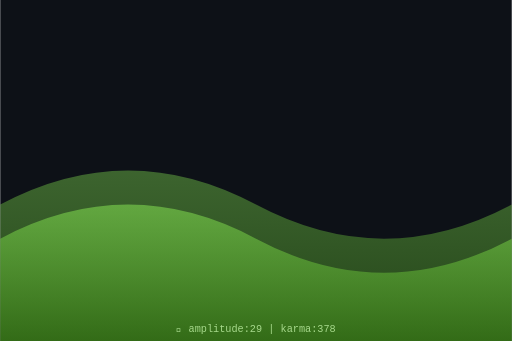
t = 0.00 s
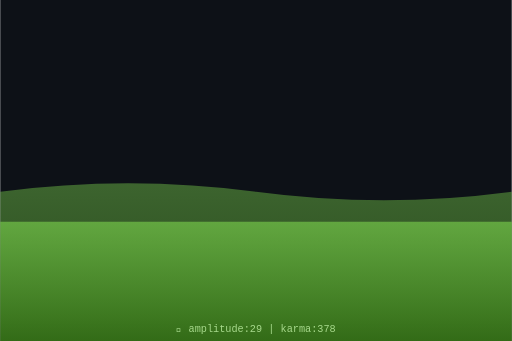
t = 0.75 s
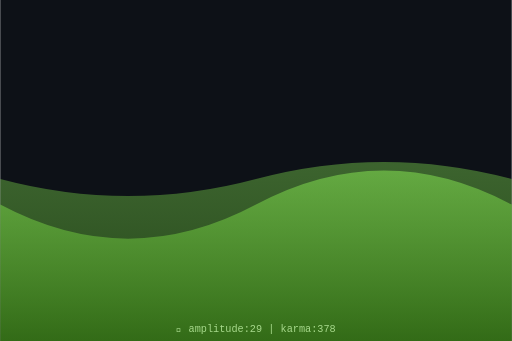
t = 1.50 s
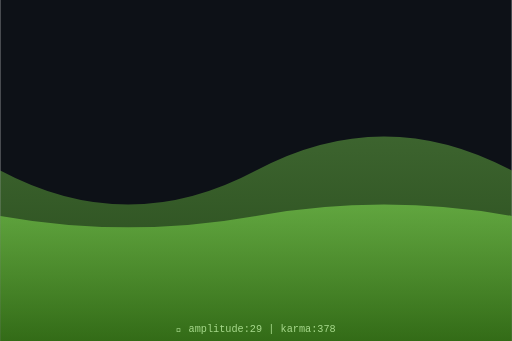
t = 2.00 s
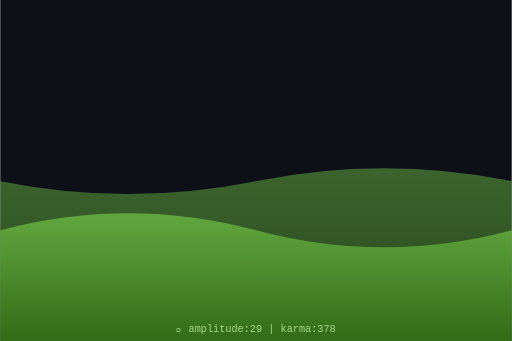
t = 2.63 s
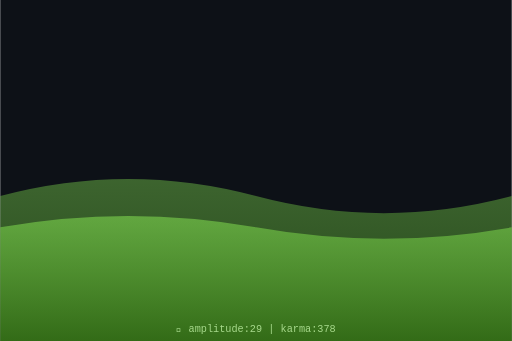
t = 3.50 s

The animated SVG that drew these frames (rendered in a browser with its animation timeline set to each time). Animation: 2 SMIL elements (animate=2); one cycle of 4.00 s, repeats indefinitely.

<svg xmlns="http://www.w3.org/2000/svg" viewBox="0 0 300 200" width="300" height="200">
  <defs>
    <linearGradient id="waveGrad" x1="0%" y1="0%" x2="0%" y2="100%">
      <stop offset="0%" style="stop-color:hsl(99,70%,60%);stop-opacity:0.8"/>
      <stop offset="100%" style="stop-color:hsl(99,70%,30%);stop-opacity:0.9"/>
    </linearGradient>
  </defs>
  <rect width="300" height="200" fill="#0d1117"/>
  <path d="M0,120 Q75,80 150,120 T300,120 L300,200 L0,200 Z" fill="url(#waveGrad)" opacity="0.5">
    <animate attributeName="d" dur="4s" repeatCount="indefinite"
      values="M0,120 Q75,80 150,120 T300,120 L300,200 L0,200 Z;
              M0,100 Q75,140 150,100 T300,100 L300,200 L0,200 Z;
              M0,120 Q75,80 150,120 T300,120 L300,200 L0,200 Z"/>
  </path>
  <path d="M0,140 Q75,100 150,140 T300,140 L300,200 L0,200 Z" fill="url(#waveGrad)" opacity="0.7">
    <animate attributeName="d" dur="3s" repeatCount="indefinite"
      values="M0,140 Q75,100 150,140 T300,140 L300,200 L0,200 Z;
              M0,120 Q75,160 150,120 T300,120 L300,200 L0,200 Z;
              M0,140 Q75,100 150,140 T300,140 L300,200 L0,200 Z"/>
  </path>
  <text x="150" y="195" text-anchor="middle" font-family="monospace" font-size="6" fill="hsl(99,50%,70%)">
    🌊 amplitude:29 | karma:378
  </text>
</svg>
